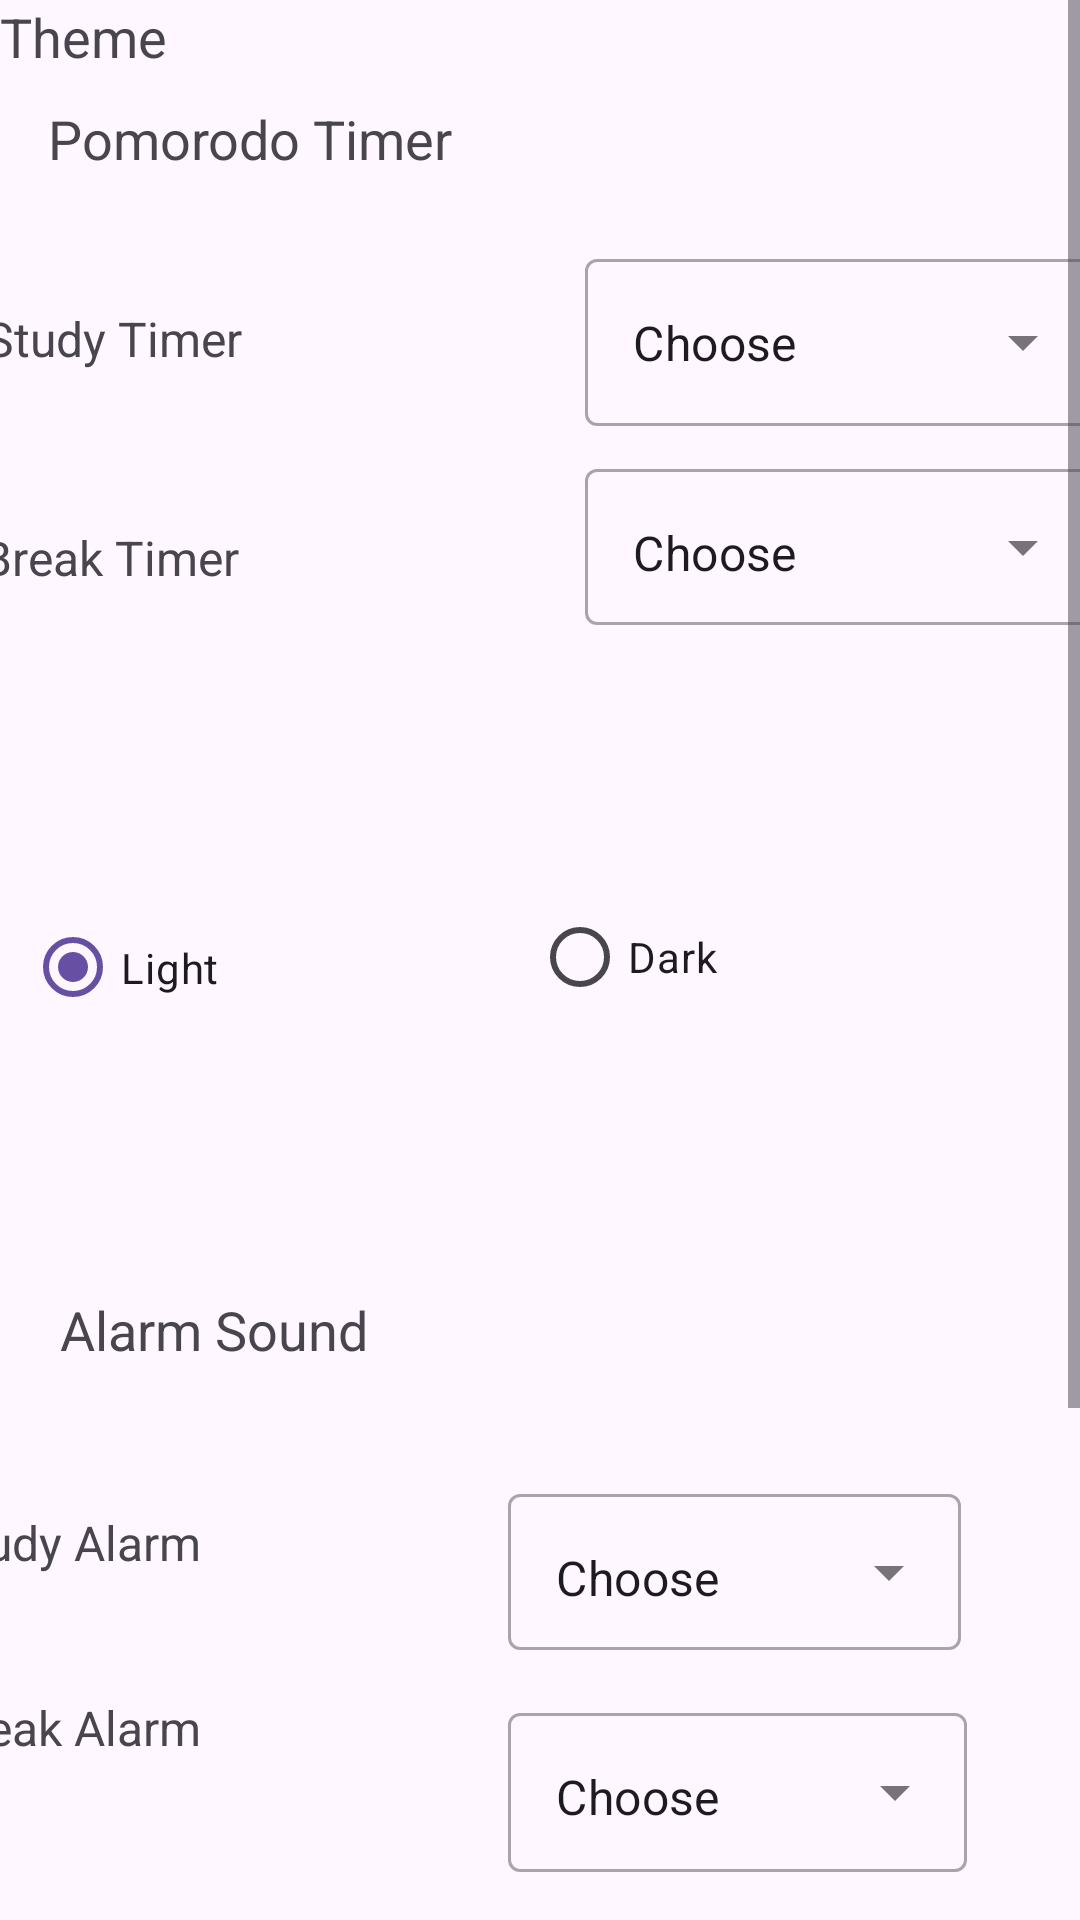

Reconstruct the res/layout file that produces this screen, plus the resources it refers to.
<!-- AndroidManifest.xml: application theme Theme.Olacak -->
<!-- res/layout/fragment_settings.xml -->
<?xml version="1.0" encoding="utf-8"?>
<ScrollView xmlns:android="http://schemas.android.com/apk/res/android"
    xmlns:app="http://schemas.android.com/apk/res-auto"
    xmlns:tools="http://schemas.android.com/tools"
    android:layout_width="match_parent"
    android:layout_height="match_parent">

    <androidx.constraintlayout.widget.ConstraintLayout
        android:layout_width="match_parent"
        android:layout_height="wrap_content"
        android:backgroundTint="#FEEEFE"
        tools:context=".ui.fragment.SettingsFragment">

        <LinearLayout
            android:layout_width="431dp"
            android:layout_height="873dp"
            android:orientation="vertical"
            app:layout_constraintEnd_toStartOf="@+id/constraintLayout"
            app:layout_constraintHorizontal_bias="0.003"
            app:layout_constraintStart_toStartOf="parent"
            app:layout_constraintTop_toTopOf="parent"></LinearLayout>

        <TextView
            android:id="@+id/textViewPomodoroSettings"
            android:layout_width="161dp"
            android:layout_height="25dp"
            android:layout_marginStart="16dp"
            android:layout_marginTop="34dp"
            android:text="Pomorodo Timer"
            android:textSize="18sp"
            app:layout_constraintStart_toStartOf="parent"
            app:layout_constraintTop_toTopOf="parent" />

        <androidx.constraintlayout.widget.ConstraintLayout
            android:id="@+id/constraintLayout"
            android:layout_width="413dp"
            android:layout_height="149dp"
            android:layout_marginTop="8dp"
            app:layout_constraintEnd_toEndOf="parent"
            app:layout_constraintStart_toStartOf="parent"
            app:layout_constraintTop_toBottomOf="@+id/textViewPomodoroSettings">

            <TextView
                android:id="@+id/textViewStudyTimerSettings"
                android:layout_width="wrap_content"
                android:layout_height="wrap_content"
                android:layout_marginStart="21dp"
                android:layout_marginTop="35dp"
                android:text="Study Timer"
                android:textSize="16sp"
                app:layout_constraintStart_toStartOf="parent"
                app:layout_constraintTop_toTopOf="parent" />

            <com.google.android.material.textfield.TextInputLayout
                style="@style/Widget.MaterialComponents.TextInputLayout.OutlinedBox.ExposedDropdownMenu"
                android:layout_width="170dp"
                android:layout_height="62dp"
                android:layout_marginTop="14dp"
                android:layout_marginEnd="22dp"
                app:layout_constraintEnd_toEndOf="parent"
                app:layout_constraintTop_toTopOf="parent">

                <AutoCompleteTextView
                    android:id="@+id/autoCompleteTextViewStudyTimer"
                    android:layout_width="match_parent"
                    android:layout_height="wrap_content"

                    android:inputType="none"
                    android:text="Choose"
                    app:simpleItems="@array/simple_items" />
            </com.google.android.material.textfield.TextInputLayout>


            <TextView
                android:id="@+id/textViewBrakeTimeSettings"
                android:layout_width="wrap_content"
                android:layout_height="wrap_content"
                android:layout_marginStart="20dp"
                android:layout_marginTop="108dp"
                android:text="Break Timer"
                android:textSize="16sp"
                app:layout_constraintStart_toStartOf="parent"
                app:layout_constraintTop_toTopOf="parent" />


            <com.google.android.material.textfield.TextInputLayout
                style="@style/Widget.MaterialComponents.TextInputLayout.OutlinedBox.ExposedDropdownMenu"
                android:layout_width="170dp"
                android:layout_height="62dp"
                android:layout_marginTop="84dp"
                android:layout_marginEnd="22dp"
                app:layout_constraintEnd_toEndOf="parent"
                app:layout_constraintTop_toTopOf="parent">

                <AutoCompleteTextView
                    android:id="@+id/autoCompleteTextViewBreakTimer"
                    android:layout_width="match_parent"
                    android:layout_height="52dp"

                    android:inputType="none"
                    android:text="Choose"
                    app:simpleItems="@array/simple_items" />
            </com.google.android.material.textfield.TextInputLayout>

        </androidx.constraintlayout.widget.ConstraintLayout>


        <RadioGroup
            android:id="@+id/radioGroupTheme"
            android:layout_width="408dp"
            android:layout_height="139dp"
            android:layout_marginTop="44dp"
            app:layout_constraintEnd_toEndOf="parent"
            app:layout_constraintHorizontal_bias="1.0"
            app:layout_constraintStart_toStartOf="parent"
            app:layout_constraintTop_toBottomOf="@+id/constraintLayout">

            <androidx.constraintlayout.widget.ConstraintLayout
                android:layout_width="match_parent"
                android:layout_height="match_parent">

                <RadioButton
                    android:id="@+id/radioButtonDark"
                    android:layout_width="115dp"
                    android:layout_height="38dp"
                    android:layout_marginTop="40dp"
                    android:layout_marginEnd="68dp"
                    android:text="Dark"
                    app:layout_constraintEnd_toEndOf="parent"
                    app:layout_constraintTop_toTopOf="parent" />

                <RadioButton
                    android:id="@+id/radioButtonLight"
                    android:layout_width="108dp"
                    android:layout_height="37dp"
                    android:layout_marginStart="56dp"
                    android:layout_marginTop="44dp"
                    android:checked="true"
                    android:text="Light"
                    app:layout_constraintStart_toStartOf="parent"
                    app:layout_constraintTop_toTopOf="parent" />

            </androidx.constraintlayout.widget.ConstraintLayout>

        </RadioGroup>

        <TextView
            android:id="@+id/textView8"
            android:layout_width="wrap_content"
            android:layout_height="wrap_content"
            android:layout_marginStart="20dp"
            android:layout_marginTop="32dp"
            android:text="Alarm Sound"
            android:textSize="18sp"
            app:layout_constraintStart_toStartOf="parent"
            app:layout_constraintTop_toBottomOf="@+id/radioGroupTheme" />

        <androidx.constraintlayout.widget.ConstraintLayout
            android:id="@+id/constraintLayout3"
            android:layout_width="407dp"
            android:layout_height="162dp"
            android:layout_marginTop="12dp"
            app:layout_constraintEnd_toEndOf="parent"
            app:layout_constraintHorizontal_bias="1.0"
            app:layout_constraintStart_toStartOf="parent"
            app:layout_constraintTop_toBottomOf="@+id/textView8">

            <com.google.android.material.textfield.TextInputLayout
                style="@style/Widget.MaterialComponents.TextInputLayout.OutlinedBox.ExposedDropdownMenu"
                android:layout_width="153dp"
                android:layout_height="63dp"
                android:layout_marginStart="216dp"
                android:layout_marginTop="96dp"
                app:layout_constraintStart_toStartOf="parent"
                app:layout_constraintTop_toTopOf="parent">

                <AutoCompleteTextView
                    android:id="@+id/autoCompleteTextViewBreakAlarm"
                    android:layout_width="match_parent"
                    android:layout_height="53dp"
                    android:layout_weight="1"
                    android:inputType="none"
                    android:text="Choose"
                    app:simpleItems="@array/simple_items" />
            </com.google.android.material.textfield.TextInputLayout>

            <TextView
                android:id="@+id/textViewStudyAlarmSettings"
                android:layout_width="wrap_content"
                android:layout_height="wrap_content"
                android:layout_marginStart="27dp"
                android:layout_marginTop="36dp"
                android:text="Study Alarm"
                android:textSize="16sp"
                app:layout_constraintStart_toStartOf="parent"
                app:layout_constraintTop_toTopOf="parent" />

            <com.google.android.material.textfield.TextInputLayout
                style="@style/Widget.MaterialComponents.TextInputLayout.OutlinedBox.ExposedDropdownMenu"
                android:layout_width="151dp"
                android:layout_height="76dp"
                android:layout_marginStart="216dp"
                android:layout_marginTop="16dp"
                app:layout_constraintStart_toStartOf="parent"
                app:layout_constraintTop_toTopOf="parent">

                <AutoCompleteTextView
                    android:id="@+id/autoCompleteTextViewStudyAlarm"
                    android:layout_width="match_parent"
                    android:layout_height="52dp"
                    android:layout_weight="1"
                    android:inputType="none"
                    android:text="Choose"
                    app:simpleItems="@array/simple_items" />
            </com.google.android.material.textfield.TextInputLayout>

            <TextView
                android:id="@+id/textViewBreakAlarmSettings"
                android:layout_width="wrap_content"
                android:layout_height="wrap_content"
                android:layout_marginStart="27dp"
                android:layout_marginTop="40dp"
                android:text="Break Alarm"
                android:textSize="16sp"
                app:layout_constraintStart_toStartOf="parent"
                app:layout_constraintTop_toBottomOf="@+id/textViewStudyAlarmSettings" />
        </androidx.constraintlayout.widget.ConstraintLayout>

        <Button
            android:id="@+id/buttonSaveSettings"
            android:layout_width="168dp"
            android:layout_height="43dp"
            android:layout_marginTop="52dp"
            android:layout_marginEnd="36dp"
            android:backgroundTint="#A35180"
            android:text="Save"
            app:layout_constraintEnd_toEndOf="parent"
            app:layout_constraintTop_toBottomOf="@+id/constraintLayout3" />

        <TextView
            android:id="@+id/textViewThemeSettings"
            android:layout_width="123dp"
            android:layout_height="37dp"
            android:text="Theme"
            android:textSize="18sp"
            android:visibility="visible"
            tools:layout_editor_absoluteX="21dp"
            tools:layout_editor_absoluteY="223dp" />
    </androidx.constraintlayout.widget.ConstraintLayout>

</ScrollView>
<!-- resources referenced by this layout -->
<resources>
  <string-array name="simple_items">
          <item>1 minute</item>
          <item>2 minute</item>
          <item>3 minute</item>
      </string-array>
  <style name="Theme.Olacak" parent="Theme.MaterialComponents.DayNight.DarkActionBar">
          
  
  
      </style>
</resources>
